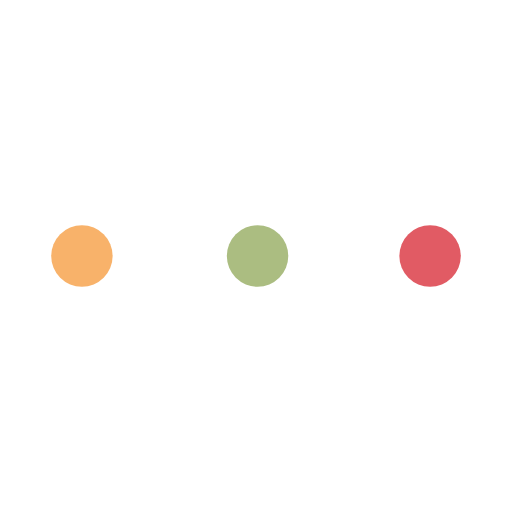
t = 0.00 s
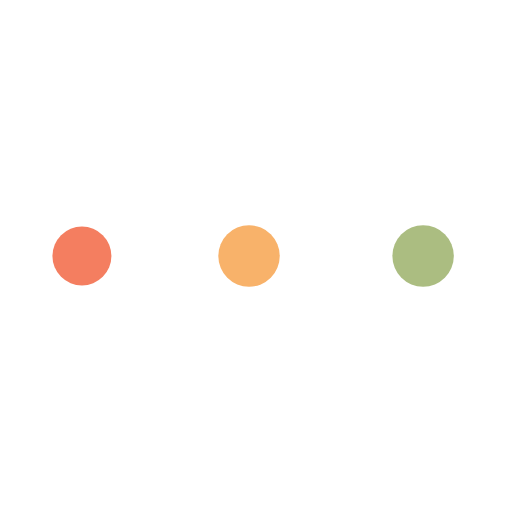
t = 0.33 s
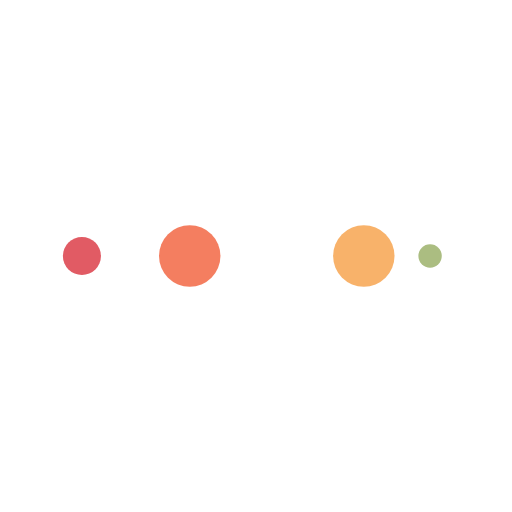
t = 0.55 s
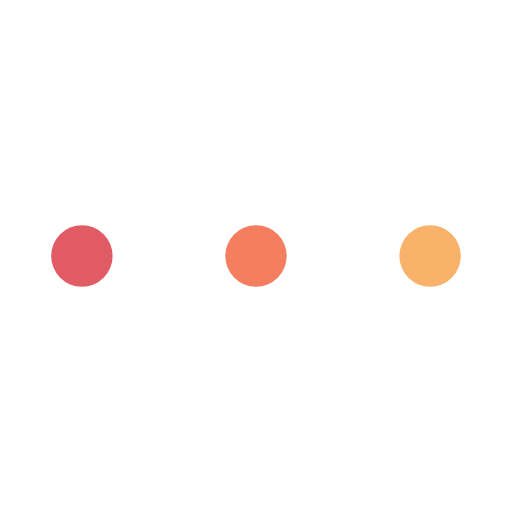
t = 0.88 s
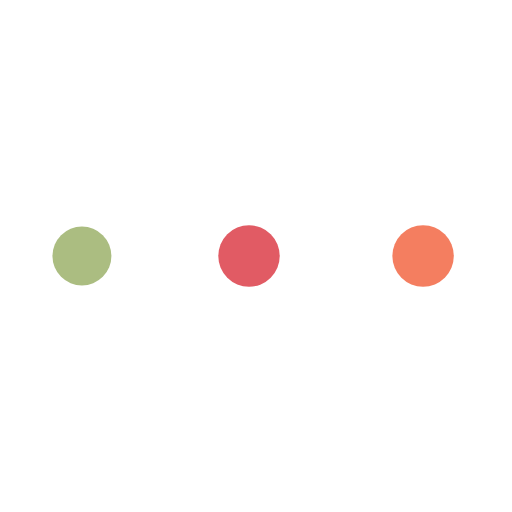
t = 1.21 s
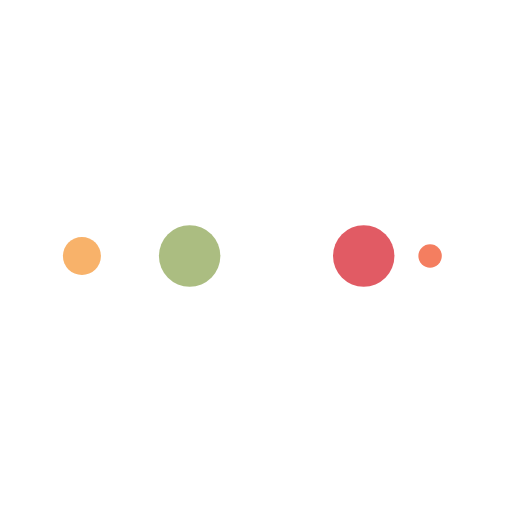
t = 1.43 s

The animated SVG that drew these frames (rendered in a browser with its animation timeline set to each time). Animation: 10 SMIL elements (animate=10); one cycle of 1.75 s, repeats indefinitely.

<?xml version="1.0" encoding="utf-8"?>
<svg xmlns="http://www.w3.org/2000/svg" xmlns:xlink="http://www.w3.org/1999/xlink" style="margin: auto; background: none; display: block; shape-rendering: auto;" width="200px" height="200px" viewBox="0 0 100 100" preserveAspectRatio="xMidYMid">
<circle cx="84" cy="50" r="10" fill="#e15b64">
    <animate attributeName="r" repeatCount="indefinite" dur="0.43859649122807015s" calcMode="spline" keyTimes="0;1" values="6;0" keySplines="0 0.5 0.5 1" begin="0s"></animate>
    <animate attributeName="fill" repeatCount="indefinite" dur="1.7543859649122806s" calcMode="discrete" keyTimes="0;0.25;0.5;0.75;1" values="#e15b64;#abbd81;#f8b26a;#f47e60;#e15b64" begin="0s"></animate>
</circle><circle cx="16" cy="50" r="10" fill="#e15b64">
  <animate attributeName="r" repeatCount="indefinite" dur="1.7543859649122806s" calcMode="spline" keyTimes="0;0.25;0.5;0.75;1" values="0;0;6;6;6" keySplines="0 0.5 0.5 1;0 0.5 0.5 1;0 0.5 0.5 1;0 0.5 0.5 1" begin="0s"></animate>
  <animate attributeName="cx" repeatCount="indefinite" dur="1.7543859649122806s" calcMode="spline" keyTimes="0;0.25;0.5;0.75;1" values="16;16;16;50;84" keySplines="0 0.5 0.5 1;0 0.5 0.5 1;0 0.5 0.5 1;0 0.5 0.5 1" begin="0s"></animate>
</circle><circle cx="50" cy="50" r="10" fill="#f47e60">
  <animate attributeName="r" repeatCount="indefinite" dur="1.7543859649122806s" calcMode="spline" keyTimes="0;0.25;0.5;0.75;1" values="0;0;6;6;6" keySplines="0 0.5 0.5 1;0 0.5 0.5 1;0 0.5 0.5 1;0 0.5 0.5 1" begin="-0.43859649122807015s"></animate>
  <animate attributeName="cx" repeatCount="indefinite" dur="1.7543859649122806s" calcMode="spline" keyTimes="0;0.25;0.5;0.75;1" values="16;16;16;50;84" keySplines="0 0.5 0.5 1;0 0.5 0.5 1;0 0.5 0.5 1;0 0.5 0.5 1" begin="-0.43859649122807015s"></animate>
</circle><circle cx="84" cy="50" r="10" fill="#f8b26a">
  <animate attributeName="r" repeatCount="indefinite" dur="1.7543859649122806s" calcMode="spline" keyTimes="0;0.25;0.5;0.75;1" values="0;0;6;6;6" keySplines="0 0.5 0.5 1;0 0.5 0.5 1;0 0.5 0.5 1;0 0.5 0.5 1" begin="-0.8771929824561403s"></animate>
  <animate attributeName="cx" repeatCount="indefinite" dur="1.7543859649122806s" calcMode="spline" keyTimes="0;0.25;0.5;0.75;1" values="16;16;16;50;84" keySplines="0 0.5 0.5 1;0 0.5 0.5 1;0 0.5 0.5 1;0 0.5 0.5 1" begin="-0.8771929824561403s"></animate>
</circle><circle cx="16" cy="50" r="10" fill="#abbd81">
  <animate attributeName="r" repeatCount="indefinite" dur="1.7543859649122806s" calcMode="spline" keyTimes="0;0.25;0.5;0.75;1" values="0;0;6;6;6" keySplines="0 0.5 0.5 1;0 0.5 0.5 1;0 0.5 0.5 1;0 0.5 0.5 1" begin="-1.3157894736842104s"></animate>
  <animate attributeName="cx" repeatCount="indefinite" dur="1.7543859649122806s" calcMode="spline" keyTimes="0;0.25;0.5;0.75;1" values="16;16;16;50;84" keySplines="0 0.5 0.5 1;0 0.5 0.5 1;0 0.5 0.5 1;0 0.5 0.5 1" begin="-1.3157894736842104s"></animate>
</circle>
<!-- [ldio] generated by https://loading.io/ --></svg>
